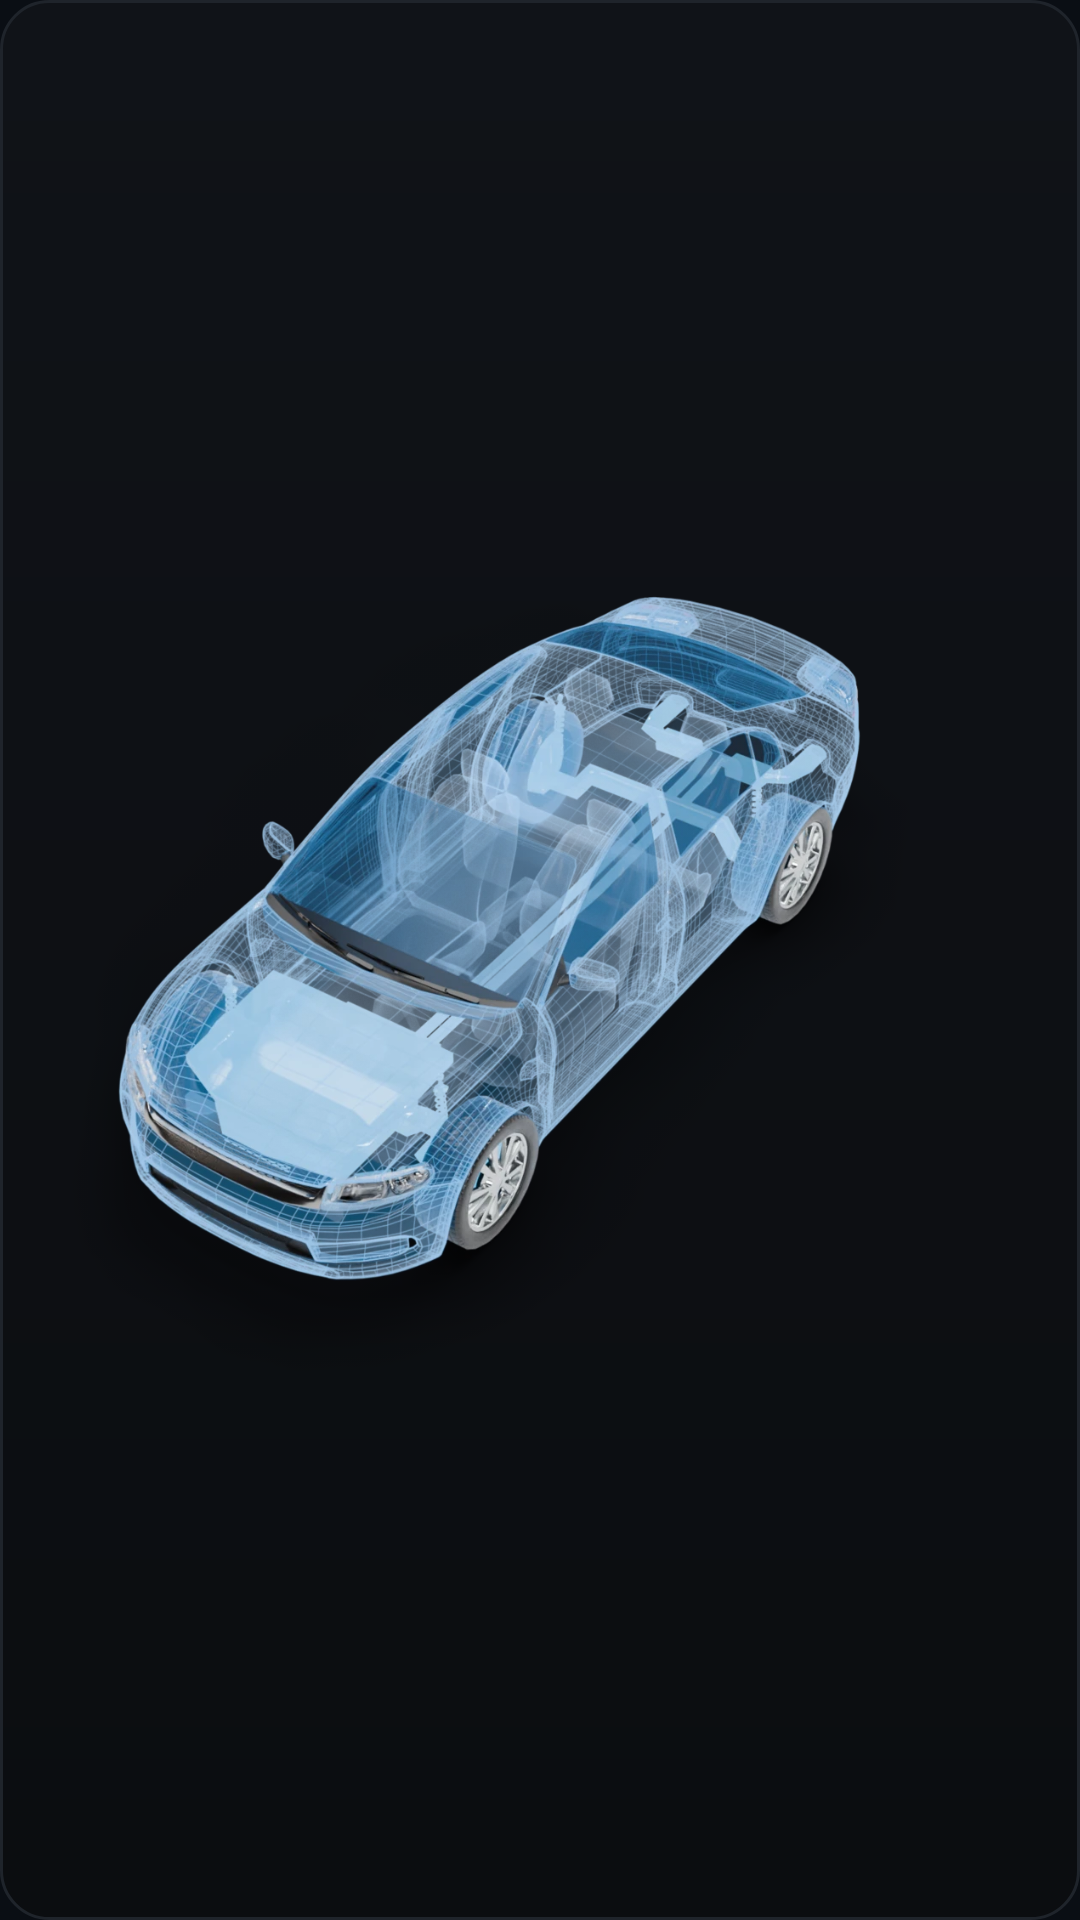

Produce the Android XML layout that renders to this screen, including the resource entries it uses.
<!-- AndroidManifest.xml: application theme Theme.TpmsMonitor -->
<!-- res/layout/widget_tpms_car.xml -->
<?xml version="1.0" encoding="utf-8"?>
<LinearLayout xmlns:android="http://schemas.android.com/apk/res/android"
    xmlns:tools="http://schemas.android.com/tools"
    android:id="@+id/widget_container"
    android:layout_width="match_parent"
    android:layout_height="match_parent"
    android:background="@drawable/widget_bg"
    android:orientation="vertical"
    android:paddingHorizontal="10dp"
    android:paddingTop="8dp"
    android:paddingBottom="4dp">

    <LinearLayout
        android:layout_width="match_parent"
        android:layout_height="wrap_content"
        android:gravity="center_vertical"
        android:orientation="horizontal">

        <TextView
            android:id="@+id/widget_status"
            android:layout_width="0dp"
            android:layout_height="wrap_content"
            android:layout_weight="1"
            android:ellipsize="end"
            android:maxLines="1"
            android:textColor="#8A939F"
            android:textSize="12sp"
            tools:text="Connected" />

        <TextView
            android:id="@+id/widget_unit"
            android:layout_width="wrap_content"
            android:layout_height="wrap_content"
            android:layout_marginStart="8dp"
            android:maxLines="1"
            android:textColor="#8A939F"
            android:textSize="12sp"
            tools:text="bar" />
    </LinearLayout>

    <ImageView
        android:id="@+id/widget_car"
        android:layout_width="match_parent"
        android:layout_height="0dp"
        android:layout_weight="1"
        android:contentDescription="@string/widget_car_content_description"
        android:scaleType="fitCenter"
        android:src="@drawable/car_3d_dark" />
</LinearLayout>
<!-- resources referenced by this layout -->
<resources>
  <!-- drawable car_3d_dark: webp bitmap (drawable-nodpi, 295310 bytes) -->
  <!-- drawable widget_bg (drawable) -->
  <?xml version="1.0" encoding="utf-8"?>
  <shape xmlns:android="http://schemas.android.com/apk/res/android"
      android:shape="rectangle">
      <gradient
          android:angle="270"
          android:endColor="#0B0D10"
          android:startColor="#101318" />
      <corners android:radius="16dp" />
      <stroke
          android:width="1dp"
          android:color="#1F242B" />
  </shape>
  <string name="widget_car_content_description">Car top-down view</string>
  <style name="Theme.TpmsMonitor" parent="android:Theme.Material.NoActionBar">
          <item name="android:windowBackground">@color/background_dark</item>
          <item name="android:statusBarColor">@color/background_dark</item>
          <item name="android:navigationBarColor">@color/background_dark</item>
          <item name="android:windowLightStatusBar">false</item>
          <item name="android:windowLightNavigationBar">false</item>
      </style>
  <color name="background_dark">#0A0E14</color>
</resources>
